pico-8 play session: hold ← + tap ❎, after a click and taps of 🅾, ❎, 🅾+❎, 🅾 in the second before t = 0

[t = 1 s] hold ← ~1s, tap ❎ ~2×
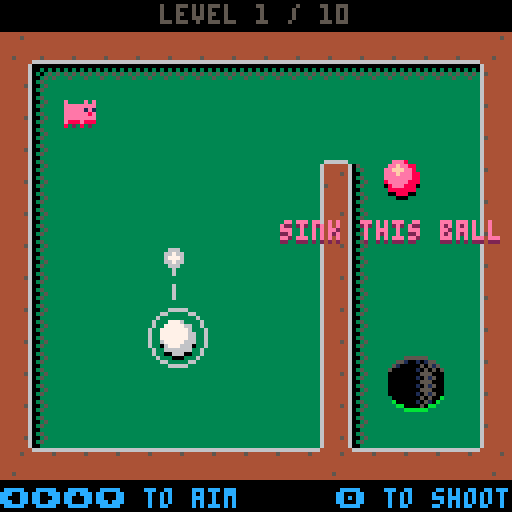
[t = 4 s] hold ← ~4s, tap ❎ ~7×
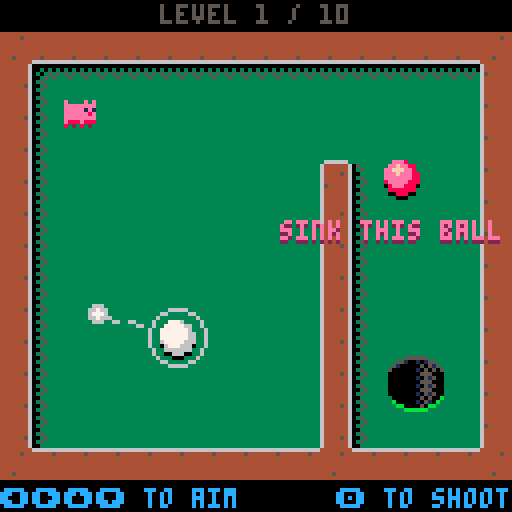
[t = 8 s] hold ← ~8s, tap ❎ ~14×
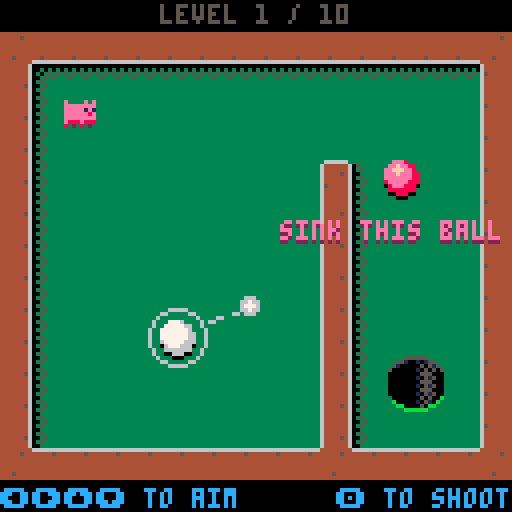

pico-8 cartridge
version 14
__lua__
-- general utilities

debug_text = ''
function debug_print( text )
    debug_text = text
end

function del_index( table, index )
    del( table, table[ index ])
end

function spritesheet_rectfill( left, top, right, bottom, color )
    for y = top,bottom do
        for x = left,right do
            sset( x, y, color )
        end
    end
end

function rel_color( base, change )
    local brighten_table = { 5, 13, 8, 11, 8, 6, 7, 7, 14, 10, 7, 7, 6, 12, 15, 7 }

    local darken_table = { 0, 0, 0, 0, 0, 0, 5, 6, 2, 4, 9, 3, 13, 1, 8, 14 }

    if change == 0 then 
        return base
    elseif change > 0 then
        return rel_color( brighten_table[base+1], change - 1 )
    else
        return rel_color(   darken_table[base+1], change + 1 )
    end
end

function draw_shadowed( x, y, offsetx, offsety, darkness, fn )
    for i = 0,15 do
        pal( i, rel_color( i, -darkness ))
    end

    fn( x + offsetx, y + offsety )

    pal()

    fn( x, y )
end

function print_centered_text( text, y, color )
    print( text, 64 - #text / 2 * 4, y, color )
end

local hiss_hosts = {}

function play_hiss( host )
    sfx( 9, 3 )
    add( hiss_hosts, host )    
end

function stop_hiss( host )
    del( hiss_hosts, host )

    if #hiss_hosts == 0 then
        sfx( -1, 3 )
    end
end

function stop_all_hiss()
    hiss_hosts = {}
    sfx( -1, 3 )
end

-- object oriented infrastructure. see http://lua-users.org/wiki/inheritancetutorial

function inheritsfrom( baseclass )

    local new_class = {}
    new_class.__index = new_class

    if nil ~= baseclass then
        setmetatable( new_class, { __index = baseclass } )
    end

    -- implementation of additional oo properties starts here --

    -- return the class object of the instance
    function new_class:class()
        return new_class
    end

    -- return the super class object of the instance
    function new_class:superclass()
        return baseclass
    end

    -- return true if the caller is an instance of theclass
    function new_class:isa( theclass )
        local b_isa = false

        local cur_class = new_class

        while nil ~= cur_class do
            if cur_class == theclass then
                b_isa = true
                break
            else
                cur_class = cur_class:superclass()
            end
        end

        return b_isa
    end

    return new_class
end

-- vector class

vector = inheritsfrom( nil )

function vector:new( x, y )
    local newobj = { x = x, y = y ~= nil and y or x }
    return setmetatable( newobj, self )
end

function vector:tostring()
    return self.x .. "," .. self.y
end

function vector:__unm()
    return vector:new( -self.x, -self.y )
end

function vector:__add( other )
    return vector:new( self.x + other.x, self.y + other.y )
end

function vector:__sub( other )
    return vector:new( self.x - other.x, self.y - other.y )
end

function vector:__mul( other )
    return vector:new( self.x * other.x, self.y * other.y )
end

function vector:__div( other )
    return vector:new( self.x / other.x, self.y / other.y )
end

function vector:__eq( other )
    return self.x == other.x and self.y == other.y
end

function vector:dot( other )
    -- todo abort on overflow
    return self.x * other.x + self.y * other.y
end

function vector:lengthsquared()
    return self:dot( self )
end

function vector:length()
    return sqrt( self:lengthsquared() )
end

function vector:manhattanlength()
    return abs( self.x ) + abs( self.y )
end

function vector:normal()
    local len = self:length()
    if len > 0 then
        return vector:new( self.x / len, self.y / len )
    end

    return vector:new( 0, 0 )
end

function vector:perpendicular()
    return vector:new( -self.y, self.x )
end

function vector:component( index )
    return index ~= 0 and self.y or self.x
end

function vector:set_component( index, value )
    if index ~= 0 then
        self.y = value
    else
        self.x = value
    end
end

function vector:lerp( to, alpha )
    return vector:new( lerp( self.x, to.x, alpha ), lerp( self.y, to.y, alpha ))
end

-- math

function randinrange( min, max )
    assert( max >= min )
    return min + rnd( max - min )
end

function wrap( x, min, maxexclusive )
    assert( maxexclusive > min )
    return min + ( x - min ) % ( maxexclusive - min )
end

function clamp( x, least, greatest )
    assert( greatest >= least )
    return min( greatest, max( least, x ))
end

function lerp( a, b, alpha )
    return a + (( b - a ) * alpha )
end

function sign( x )
    return x > 0 and 1 or ( x < 0 and -1 or 0 )
end

function sign_no_zero( x )
    return x >= 0 and 1 or -1
end

function is_close( a, b, maxdist )
    local delta = b - a

    local manhattanlength = delta:manhattanlength()
    if manhattanlength > maxdist * 1.8 then     -- adding a fudge factor to account for diagonals.
        return false
    end

    if manhattanlength > 180 then
        printh( "objects may be close but we don't have the numeric precision to decide. ignoring." )
        return false
    end

    local distsquared = delta:lengthsquared()

    return distsquared <= maxdist * maxdist
end

function maptoworld( mappos )
    return mappos * vector:new( 8 )
end

function worldtomap( pos )
    return vector:new( flr( pos.x / 8 ), flr( pos.y / 8 ))
end

-- physics

local body = inheritsfrom( nil )
local max_body_speed = 3
local max_body_speed_squared = max_body_speed * max_body_speed

function body:new( level, x, y, radius )
    assert( radius >= 0 )

    local newobj = { 
        level = level,
        alive = true,
        pos = vector:new( x, y ),
        vel = vector:new( 0, 0 ),
        acc = vector:new( 0, 0 ),
        mass = 1.0,
        radius = radius,
        drag = 0.015,
        does_collide_bodies = true,
        does_collide_map = true,
        restitution = 0.95,
        explosion_power = 200,
        min_explosion_particles = 20,
        max_explosion_particles = 20,
        explosion_particle_class = nil,
        explosion_particle_vis_class = nil,
        is_target = false,
        want_dynamics = true,
        lerp_to_location = nil,
        shadowed_amount = 0,
        lerp_to_shadowed_amount = nil,
        explosion_sfx = 3,
        make_collision_sounds = true,

        min_impulse_for_trigger = nil,
        trigger_time = nil,
        trigger_explosion_delay = 2,
    }

    add( level.bodies, newobj )

    return setmetatable( newobj, self )
end

function body:currentdrag()
    -- local grounddrag = is_water( worldtomap( self.pos )) and 0.25 or 0
    -- return clamp( self.drag + grounddrag, 0, 1 )
    return self.drag        -- todo
end

function body:local_map_pos()
    return worldtomap( self.pos )
end

function body:trigger()
    if not self.alive then return end
    if self.trigger_time ~= nil then return end
    self.trigger_time = self.level:time()

    if self.trigger_explosion_delay > 0.1 then
        play_hiss( self )
    end
end

function body:be_swallowed_by_hole( local_map_location, mapsprite )
    local hole_center_per_sprite_index = {}
    hole_center_per_sprite_index[ 110 ] = vector:new( 1, 1 )
    hole_center_per_sprite_index[ 111 ] = vector:new( 0, 1 )
    hole_center_per_sprite_index[ 126 ] = vector:new( 1, 0 )
    hole_center_per_sprite_index[ 127 ] = vector:new( 0, 0 )

    local hole_center_offset = hole_center_per_sprite_index[ mapsprite ]
    local hole_center = local_map_location + hole_center_offset

    self.want_dynamics = false
    self.does_collide_map = false
    self.does_collide_bodies = false
    self.lerp_to_location = maptoworld( hole_center ) + vector:new( 0, 0.8 )
    self.lerp_to_shadowed_amount = -3

    self.level:after_delay( 0.15, function() 
        sfx( 0 )
    end )

    self.level:on_hole_scored()
end

function body:active()
    return self.alive and ( self.vel:length() > 0.02 or self.acc:length() > 0 or self.trigger_time ~= nil )
end

function body:detect_hole_collision()
    if not self.is_target then return end

    local local_map_location = self:local_map_pos()
    local global_map_location = self.level:maplocaltoglobal( local_map_location )
    local mapsprite = mget( global_map_location.x, global_map_location.y )

    if fget( mapsprite, 6 ) then
        -- todo
        self:be_swallowed_by_hole( local_map_location, mapsprite )
    end
end

function body:update()

    if not self.alive then return end

    if self.lerp_to_shadowed_amount then
        self.shadowed_amount = lerp( self.shadowed_amount, self.lerp_to_shadowed_amount, 0.01 )
    end

    if self.want_dynamics then
        local drag = self:currentdrag()

        self.acc = self.acc - self.vel * vector:new( drag, drag )
        self.vel = self.vel + self.acc

        -- clamp velocity to a maximum
        if self.vel:lengthsquared() > max_body_speed_squared then
            self.vel = self.vel:normal() * vector:new( max_body_speed, max_body_speed )
        end

        -- cut off minimal velocity
        local min_velocity = 0.01
        if self.vel:manhattanlength() < min_velocity then
            self.vel = vector:new( 0, 0 )
        end

        self.pos = self.pos + self.vel

        self.acc.x = 0
        self.acc.y = 0

        self:detect_hole_collision()

        -- update trigger
        if self.trigger_time ~= nil and 
            ( self.level:time() - self.trigger_time > self.trigger_explosion_delay ) then
            self:explode()
        end

    else
        if self.lerp_to_location then
            self.pos = self.pos:lerp( self.lerp_to_location, 0.1 )
        end
    end
end

function body:shouldcollidewithmapsprite( mapsprite )
    return fget( mapsprite, 7 )
end

function collision_normal_simple( delta, overlaps )
    local normal_axis = abs( delta.x ) > abs( delta.y ) and 0 or 1
    local axial_dist = delta:component( normal_axis )
    local normal_sign = sign( axial_dist )
    local normal = vector:new( 0, 0 )
    normal:set_component( normal_axis, normal_sign )

    return normal, normal_axis
end

function body:find_collision_normal( rectcenter, rectsize )

    local delta = self.pos - rectcenter

    if delta:manhattanlength() == 0 then 
        return delta, 0, 0
    end

    local axial_distances = vector:new( abs( delta.x ), abs( delta.y ))

    local overlaps = rectsize * vector:new( 0.5 ) + vector:new( self.radius ) - axial_distances

    local normal, normal_axis = collision_normal_simple( delta, overlaps )

    return normal, normal_axis, overlaps:component( normal_axis ) + 0.1
end


function body:resolve_rect_collision( rectul, rectbr )
    -- find the collision normal

    local rectcenter = (rectul + rectbr) * vector:new( 0.5 )
    local rectsize = rectbr - rectul 

    local normal, normal_axis, adjustmentdist = self:find_collision_normal( rectcenter, rectsize )

    -- don't act if we're already going this way
    if normal:dot( self.vel ) > 0 then return end

    local force = self.vel:length()

    -- move the body back out
    self.pos += normal * vector:new( adjustmentdist )
    self.vel:set_component( normal_axis, self.vel:component( normal_axis ) * -self.restitution )

    if self.make_collision_sounds then
        local sound = force >= 1 and 7 or 8
        sfx( sound )
    end
end

function body:resolve_map_collision( levelmapx, levelmapy )
    self:resolve_rect_collision( 
        vector:new( ( levelmapx + 0 ) * 8, ( levelmapy + 0 ) * 8 ), 
        vector:new( ( levelmapx + 1 ) * 8, ( levelmapy + 1 ) * 8 ))
end

function body:explode()
    if not self.alive then return end

    things_exploded += 1

    -- apply a force to all other bodies
    self.level:apply_explosion_force( self.pos, self.explosion_power )

    self.alive = false
    stop_hiss( self )

    -- create chunks

    -- create particles
    if self.explosion_particle_class and self.explosion_particle_vis_class then
        self.level:create_bodies( 
            randinrange( self.min_explosion_particles, self.max_explosion_particles ), 
            self.pos, 
            self.explosion_particle_class, 
            self.explosion_particle_vis_class, 
            0, 5 )
    end

    -- create scorch marks

    -- sfx
    sfx( self.explosion_sfx )
end

function axial_step( left, right, top, bot, vel, fn )
    local stepx = sign_no_zero( vel.x )
    local stepy = sign_no_zero( vel.y )

    local startx = stepx > 0 and left or right
    local endx = stepx > 0 and right or left
    local starty = stepy > 0 and top or bot
    local endy = stepy > 0 and bot or top

    if abs( vel.x ) > abs( vel.y ) then
        for y = starty, endy, stepy do
            for x = startx, endx, stepx do
                fn( x, y )
            end
        end
    else
        for x = startx, endx, stepx do
            for y = starty, endy, stepy do
                fn( x, y )
            end
        end
    end
end

function body:updateworldcollision( level )

    if not self.does_collide_map then return end

    local center = self.pos
    local offset = vector:new( self.radius, 0 )

    -- find the four corners in map space.
    local left = flr(( center.x - self.radius ) / 8 )
    local top  = flr(( center.y - self.radius ) / 8 )
    local right= flr(( center.x + self.radius ) / 8 )
    local bot  = flr(( center.y + self.radius ) / 8 )

    axial_step( left, right, top, bot, self.vel, function( x, y )
        local global_map_location = level:maplocaltoglobal( vector:new( x, y ))

        local mapsprite = mget( global_map_location.x, global_map_location.y )
        if self:shouldcollidewithmapsprite( mapsprite ) then
            self:resolve_map_collision( x, y )
        end
    end)

end

function body:addimpulse( impulse )
    if self.mass > 0 then
        self.acc = self.acc + impulse / vector:new( self.mass, self.mass )

        if self.min_impulse_for_trigger ~= nil and impulse:length() > self.min_impulse_for_trigger then
            self:trigger()
        end
    end
end

-- rendering

local vis = inheritsfrom( nil )

function vis:new( level, body, offset )
    local newobj = { 
        body = body,
        offset = offset
    }

    add( level.visualizations, newobj )

    return setmetatable( newobj, self )
end

function vis:alive()
    return self.body and self.body.alive
end

function vis:draw()
    if not self:alive() then return end
end

local ballvis = inheritsfrom( vis )

function ballvis:new( level, body, basecolor )
    local newobj = vis:new( level, body )
    newobj.basecolor = basecolor
    return setmetatable( newobj, self )
end

function ballvis:draw()
    if not self:alive() then return end

    local base_color_offset = flr( self.body.shadowed_amount )

    local p = self.body.pos + ( self.offset or vector:new( 0 ))
    local r = self.body.radius

    draw_shadowed( p.x, p.y, r/4*0.8, r/4, 2, function( x, y)
        circfill( x, y, r, rel_color( self.basecolor, base_color_offset ))
    end )

    circfill( p.x - 0.1*r, p.y - 0.15*r, r * 0.75, rel_color( self.basecolor, base_color_offset + 1 ))
    circfill( p.x - 0.2*r, p.y - 0.4*r, r * 0.25, rel_color( self.basecolor, base_color_offset + 2 ))
end


-- level
local level = inheritsfrom( nil )
function level:new( mapul )
    local newobj = { 
        bodies = {},
        visualizations = {},
        mapul = mapul,
        mapbr = mapul + vector:new( 16, 14 ),
        paused = false,
        pending_calls = {},
        tick_count = 0,
        cell_heights = {},
        cell_normals = {},
        started = false,
        dead_piggy_count = 0,
    }
    return setmetatable( newobj, self )
end

function level:time()
    return self.tick_count / 60.0
end

function level:after_delay( delay, fn )
    add( self.pending_calls, { deadline = self:time() + delay, fn = fn } )
end

function level:update_pending_calls()
    local now = self:time()

    for call in all( self.pending_calls ) do
        if now >= call.deadline then
            call.fn()
            del( self.pending_calls, call )
        end
    end
end

function level:size()
    return self.mapbr - self.mapul
end

function level:relative_cell_sprite( localcellpos, neighbordir )
    local levelsize = self:size()

    local cellpos = localcellpos + neighbordir
    if cellpos.x < 0 or cellpos.y < 0 or cellpos.x >= levelsize.x or cellpos.y >= levelsize.y then
        return 84 -- out of bounds is all ordinary barrier sprite
    end

    local global_map_location = self:maplocaltoglobal( cellpos )

    return mget( global_map_location.x, global_map_location.y )
end

function level:tidy_barrier_cell( localcellpos )
    local bitfield_to_sprite = {}

    -- bitfield is 1 for full and 0 for empty for n, e, s, w neighbors
    bitfield_to_sprite[ 0b0000 ] = 81
    bitfield_to_sprite[ 0b0001 ] = 82
    bitfield_to_sprite[ 0b0010 ] = 65
    bitfield_to_sprite[ 0b0011 ] = 66
    bitfield_to_sprite[ 0b0100 ] = 80
    bitfield_to_sprite[ 0b0101 ] = 112
    bitfield_to_sprite[ 0b0110 ] = 64
    bitfield_to_sprite[ 0b0111 ] = 68
    bitfield_to_sprite[ 0b1000 ] = 97
    bitfield_to_sprite[ 0b1001 ] = 98
    bitfield_to_sprite[ 0b1010 ] = 113
    bitfield_to_sprite[ 0b1011 ] = 85
    bitfield_to_sprite[ 0b1100 ] = 96
    bitfield_to_sprite[ 0b1101 ] = 100
    bitfield_to_sprite[ 0b1110 ] = 83
    bitfield_to_sprite[ 0b1111 ] = 84

    local nsolid = fget( self:relative_cell_sprite( localcellpos, vector:new( 0, -1 )), 7 ) and 1 or 0
    local esolid = fget( self:relative_cell_sprite( localcellpos, vector:new( 1,  0 )), 7 ) and 1 or 0
    local ssolid = fget( self:relative_cell_sprite( localcellpos, vector:new( 0,  1 )), 7 ) and 1 or 0
    local wsolid = fget( self:relative_cell_sprite( localcellpos, vector:new(-1,  0 )), 7 ) and 1 or 0

    local bits = 
        bor( shl( nsolid, 3 ),
            bor( shl( esolid, 2 ),
                bor( shl( ssolid, 1 ),
                    bor( shl( wsolid, 0 )))))

    local desiredsprite = bitfield_to_sprite[ bits ]

    local global_map_location = self:maplocaltoglobal( localcellpos )

    mset( global_map_location.x, global_map_location.y, desiredsprite )
end

function level:tidy_cell( localcellpos )    
    local mysprite = self:relative_cell_sprite( localcellpos, vector:new( 0 ))

    -- show proper form of barrier cells
    if fget( mysprite, 7 ) then
        self:tidy_barrier_cell( localcellpos )
    end
    if  fget( mysprite, 5 ) then
        self:tidy_grass_cell( localcellpos )
    end
end

function level:tidy()
    local levelsize = self:size()

    -- tidy cells
    for y = 0,levelsize.y do
        for x = 0, levelsize.x do
            self:tidy_cell( vector:new( x, y ))
        end
    end
end

function collidebodies( a, b )
    -- should collide?

    if not a.does_collide_bodies or not b.does_collide_bodies then return end

    -- overlapping?

    local minoverlapdistance = a.radius + b.radius

    if is_close( b.pos, a.pos, minoverlapdistance ) == false then
        return
    end

    -- overlapping. resolve collision.

    local totalmass = a.mass + b.mass

    if totalmass <= 0 then
        -- both immoveable. nothing to do.
        return
    end

    local massproportiona = a.mass / totalmass
    local massproportionb = 1.0 - massproportiona

    if a.mass <= 0 then
        massproportiona = 1
        massproportionb = 0
    elseif b.mass <= 0 then
        massproportiona = 0
        massproportionb = 1
    end

    local delta = b.pos - a.pos
    local dist = delta:length()

    -- degenerate?
    if dist <= 0 then
        return true
    end

    local overlapdistance = minoverlapdistance - dist

    local normal = delta:normal()

    -- already moving apart?

    -- if a.vel:dot( b.vel ) > 0 then
    --  return
    -- end

    -- reposition to not overlap.

    local adjustmentdist = overlapdistance + 1

    a.pos = a.pos - normal * vector:new( adjustmentdist * massproportionb, adjustmentdist * massproportionb )
    b.pos = b.pos + normal * vector:new( adjustmentdist * massproportiona, adjustmentdist * massproportiona )

    -- impulse to bounce velocity.

    local force = a.vel:dot( normal ) * a.mass + b.vel:dot( -normal ) * b.mass

    a:addimpulse( normal * vector:new( -force, -force ))
    b:addimpulse( normal * vector:new(  force,  force ))

    if a.make_collision_sounds and b.make_collision_sounds then
        local sound = force >= 1 and 4 or force >= 0.3 and 5 or force >= 0.1 and 6
        sfx( sound )
    end
end

function level:eachbody( apply )
    for body in all( self.bodies ) do
        if body.alive then
            apply( body )
        end
    end
end

function level:maplocaltoglobal( pos )
    return pos + self.mapul
end

function level:apply_explosion_force( pos, power )
    self:eachbody( function( body ) 
        local delta = body.pos - pos
        local distsquared = delta:lengthsquared()
        if distsquared == 0 then return end

        local normal = delta:normal()

        local adjustedpower = power / distsquared

        body:addimpulse( normal * vector:new( adjustedpower, adjustedpower ) )
    end )
end

function level:create_bodies( count, pos, klass, visklass, minspeed, maxspeed )
    for i = 1,count do
        local body = klass:new( self, pos.x, pos.y )
        local vis = visklass:new( self, body )

        local velangle = rnd()
        local speed = randinrange( minspeed, maxspeed )
        local vel = vector:new(sin( velangle ), cos( velangle ))
        vel *= vector:new( speed )

        body.vel = vel
    end
end

function level:updatecollisions()

    -- body-to-world collision
    self:eachbody( function( body )
        body:updateworldcollision( self )
    end )

    -- body-to-body collision

    for i = 1, #self.bodies - 1 do
        for j = i + 1, #self.bodies do
            collidebodies( self.bodies[ i ], self.bodies[ j ] )
        end
    end
end

function level:update()
    if self.paused then return end

    self.tick_count += 1

    self:update_pending_calls()

    self:eachbody( function( body )
        body:update()
    end )

    for iteration = 1,1 do
        self:updatecollisions()
    end

    -- remove dead bodies
    for body in all( self.bodies ) do
        body:update()
        if not body.alive then
            del( self.bodies, body )
        end
    end    
end

function level:draw()
    -- draw the map
    map( self.mapul.x, self.mapul.y, 0, 0, self.mapbr.x - self.mapul.x, self.mapbr.y - self.mapul.y )

    -- draw visualizations
    for visualization in all( self.visualizations ) do
        if not visualization:alive() then
            del( self.visualizations, visualization )
        end
        visualization:draw()
    end

end

function level:on_hole_scored()
    self.is_hole_scored = true
    self:after_delay( 1.5, function()
        self.is_hole_score_settled = true
    end)
end

function level:settled_state()

    if self.dead_piggy_count > 0 then
        return "lost", "killed_innocents"
    end

    if self.is_hole_score_settled then
        return "won"
    end

    if self.is_hole_scored then return "undecided" end

    if self.paused then return "undecided" end

    if not self.started then return "undecided" end

    local found_active_body = false

    self:eachbody( function( body )
        found_active_body = found_active_body or body:active()
    end)

    if found_active_body then return "undecided" end

    return "lost", "dormant"
end

-- shooter

local default_rot_speed = 0.001

local shooter = {
    active = true,
    angle = 0,
    dist = 20,
    power = 0.05,
    rot_speed = default_rot_speed,
    rot_acc = 0.0004,
}
function shooter:attach( level, ball )
    self.active = true
    self.level = level
    self.ball = ball
    self.updates = 0
    -- level.paused = true
end

function shooter:update()
    if not self.active then return end

    self.updates += 1

    local length_speed = 1

    local angle_delta = 0

    if btn(0) then
        angle_delta = self.rot_speed
    end
    if btn(1) then
        angle_delta = -self.rot_speed
    end
    if btn(2) then
        self.dist -= length_speed
    end
    if btn(3) then
        self.dist += length_speed
    end

    if angle_delta == 0 then
        self.rot_speed = default_rot_speed
    else
        self.angle += angle_delta
        self.rot_speed += self.rot_acc
        self.rot_speed = clamp( self.rot_speed, 0, 0.01 )
    end

    self.dist = clamp( self.dist, self.ball.radius + 6, 40 )

    if btnp( 4 ) then
        self:shoot()
    end
end

function shooter:delta()
    return vector:new( sin( self.angle ) * self.dist, cos( self.angle ) * self.dist )
end

function shooter:impulse()
    return self:delta() * -vector:new( self.power, self.power )
end

function shooter:position()
    return self.ball.pos + self:delta()
end

function shooter:shoot()
    sfx( 11 )

    self.level.started = true
    self.active = false

    self.ball:addimpulse( self:impulse() )

    shots_taken += 1

end

function shooter:draw()
    if not self.active then return end

    local ballpos = self.ball.pos
    local pos = self:position()
    local delt = self:delta()
    local normal = delt:normal()

    local circle_size = self.ball.radius + 3
    circ( ballpos.x, ballpos.y, circle_size, 6 )

    local dest = ballpos + normal * vector:new( circle_size + 1 )
    local dist = (dest - pos):length()

    -- draw dashed line
    local step = 3
    local step2 = step*2
    for i = wrap( self.updates * 0.2, 0, step2 ),dist,step2 do

        local p = pos - normal * vector:new( i, i )

        local adjustedstep = min( i + step, dist )

        local j = adjustedstep

        local q = pos - normal * vector:new( j, j )

        line( p.x, p.y, q.x, q.y, 6 )
    end

    circfill( pos.x, pos.y, 2, 6 )
    circfill( pos.x, pos.y, 1, 7 )

end

-- spritevis
local spritevis = inheritsfrom( vis )
function spritevis:new( level, body, sprite_frames, size )
    local newobj = vis:new( level, body )
    newobj.sprite_size = size or 1
    newobj.sprite_frames = sprite_frames
    newobj.flipx = false
    newobj.frame = 1
    newobj.frame_rate_hz = 8
    newobj.last_frame_change_time = nil
    return setmetatable( newobj, self )
end

function spritevis:current_frame()
    return self.sprite_frames[ self.frame ]
end

function spritevis:draw()
    if not self:alive() then return end

    -- time to change frames?
    local now = self.body.level:time()

    if self.last_frame_change_time == nil then
        self.last_frame_change_time = now
    end        

    if now >= self.last_frame_change_time + ( 1.0 / self.frame_rate_hz ) then
        self.frame += 1
        self.frame = wrap( self.frame, 1, #self.sprite_frames + 1 )
        self.last_frame_change_time = now
    end

    local sprite = self:current_frame()

    if not sprite then return end

    local p = self.body.pos + ( self.offset or vector:new( 0 ))
    local ul = p - vector:new( self.sprite_size * 8 * 0.5 )

    draw_shadowed( ul.x, ul.y, 0, 1, 1, function( x, y )
        spr( sprite, x, y, self.sprite_size, self.sprite_size, self.flipx )
    end )
end

-- particle

local particle = inheritsfrom( body )
function particle:new( level, x, y )
    local newobj = body:new( level, x, y, 0 )
    newobj.drag = 0.05
    newobj.min_impulse_for_trigger = nil
    newobj.does_collide_bodies = false
    newobj.does_collide_map = true
    newobj.make_collision_sounds = false
    return setmetatable( newobj, self )
end

local particle_vis = inheritsfrom( vis )
function particle_vis:new( level, body, color )
    local newobj = vis:new( level, body )
    newobj.color = color
    return setmetatable( newobj, self )
end

function particle_vis:draw()
    if not self:alive() then return end
    pset( self.body.pos.x, self.body.pos.y, self.color )
    -- circfill( self.body.pos.x, self.body.pos.y, 0.5, self.color )
    -- local x = flr( self.body.pos.x )
    -- local y = flr( self.body.pos.y )
    -- rectfill( x, y, x+0.5, y+0.5, self.color )
end

local explosion_particle_vis = inheritsfrom( particle_vis )
function explosion_particle_vis:new( level, body )
    local newobj = particle_vis:new( level, body, 5 )
    return setmetatable( newobj, self )
end

-- flamevis
local flamevis = inheritsfrom( spritevis )
function flamevis:new( level, body )
    local newobj = spritevis:new( level, body, { 6, 8 }, 2 )
    newobj.offset = vector:new( 0, -8 )
    return setmetatable( newobj, self )
end

function flamevis:draw()
    if not self:alive() then return end
    if self.body.trigger_time == nil then return end

    self:superclass().draw(self)
end

-- barrelvis
local barrelvis = inheritsfrom( spritevis )
function barrelvis:new( level, body )
    local newobj = spritevis:new( level, body, { 4 }, 2 )
    newobj.flame = flamevis:new( level, body )
    return setmetatable( newobj, self )
end

-- barrel
local barrel = inheritsfrom( body )
function barrel:new( level, x, y )
    local newobj = body:new( level, x, y, 8 )
    newobj.drag = 0.05
    newobj.min_impulse_for_trigger = 0.25
    newobj.explosion_power = 800
    newobj.explosion_sfx = 1
    newobj.explosion_particle_class = particle
    newobj.explosion_particle_vis_class = explosion_particle_vis
    newobj.mass = 1.5

    barrelvis:new( level, newobj )

    return setmetatable( newobj, self )
end    

-- cueball
local cueball = inheritsfrom( body )
function cueball:new( level, x, y )
    local newobj = body:new( level, x, y, 4 )
    ballvis:new( level, newobj, 6 )

    newobj.min_impulse_for_trigger = nil
    newobj.explosion_particle_class = particle
    newobj.explosion_particle_vis_class = explosion_particle_vis
    newobj.explosion_sfx = 2

    shooter:attach( level, newobj )

    return setmetatable( newobj, self )
end

-- targetball
local targetball = inheritsfrom( body )
function targetball:new( level, x, y )
    local newobj = body:new( level, x, y, 4 )
    ballvis:new( level, newobj, 8 )

    newobj.min_impulse_for_trigger = nil
    newobj.is_target = true
    newobj.mass = 0.75
    return setmetatable( newobj, self )
end

-- heavyball
local heavyball = inheritsfrom( body )
function heavyball:new( level, x, y )
    local newobj = body:new( level, x, y, 6 )
    ballvis:new( level, newobj, 1 )
    newobj.min_impulse_for_trigger = nil
    newobj.mass = 2
    return setmetatable( newobj, self )
end

-- firecracker
local firecracker = inheritsfrom( body )
function firecracker:new( level, x, y )
    local newobj = body:new( level, x, y, 2 )
    ballvis:new( level, newobj, 9 )
    newobj.min_impulse_for_trigger = 0.15
    newobj.trigger_explosion_delay = randinrange( 0.5, 1.0 )
    newobj.mass = 0.5
    newobj.explosion_power = 250
    newobj.explosion_sfx = 3
    newobj.explosion_particle_class = particle
    newobj.explosion_particle_vis_class = explosion_particle_vis
    newobj.min_explosion_particles = 3
    newobj.max_explosion_particles = 3
    return setmetatable( newobj, self )
end

-- steelball
local steelball = inheritsfrom( body )
function steelball:new( level, x, y )
    local newobj = body:new( level, x, y, 3 )
    ballvis:new( level, newobj, 5 )
    newobj.min_impulse_for_trigger = nil
    return setmetatable( newobj, self )
end

-- piggyparticle
local piggyparticlevis = inheritsfrom( particle_vis )
function piggyparticlevis:new( level, body )
    local newobj = particle_vis:new( level, body, rnd() > 0.5 and 8 or 14 )
    return setmetatable( newobj, self )
end

-- cutelilpiggy
local cutelilpiggy = inheritsfrom( body )
function cutelilpiggy:new( level, x, y )
    local newobj = body:new( level, x, y, 3.5 )
    local vis = spritevis:new( level, newobj, { 10, 10, 10, 10, 10, 10, 10, 10, 10, 10, 10, 10, 10, 10, 11, 10, 11 }, 1 )
    newobj.vis = vis
    vis.frame = flr( randinrange( 1, #vis.sprite_frames + 1 ))
    vis.flipx = rnd() > 0.75
    newobj.min_impulse_for_trigger = 0.5
    newobj.trigger_explosion_delay = 0
    newobj.explosion_power = 0
    newobj.popped = false
    return setmetatable( newobj, self )
end

function cutelilpiggy:explode()
    if not self.alive or self.popped then return end

    self.popped = true

    sfx( 10 )

    self.level:create_bodies( 
        8, 
        self.pos, 
        particle, 
        piggyparticlevis, 
    0, 5 )

    self.level.dead_piggy_count += 1

    self.vis.sprite_frames = {12}
    self.vis.frame = 1
    self.want_dynamics = false
    self.does_collide_bodies = false

    things_exploded += 1

    piggies_killed += 1
end

function level:tidy_grass_cell( localcellpos )

    local mysprite = self:relative_cell_sprite( localcellpos, vector:new( 0 ))

    local global_map_location = self:maplocaltoglobal( localcellpos )
    local cell_worldspace = maptoworld( localcellpos ) + vector:new( 4 )

    if mysprite == 1 then
        self.cue_ball = cueball:new( self, cell_worldspace.x, cell_worldspace.y )
    elseif mysprite == 2 then
        targetball:new( self, cell_worldspace.x, cell_worldspace.y )
    elseif mysprite == 3 then
        barrel:new( self, cell_worldspace.x, cell_worldspace.y )
    elseif mysprite == 18 then
        heavyball:new( self, cell_worldspace.x, cell_worldspace.y )
    elseif mysprite == 19 then
        firecracker:new( self, cell_worldspace.x, cell_worldspace.y )
    elseif mysprite == 34 then
        steelball:new( self, cell_worldspace.x, cell_worldspace.y )
    elseif mysprite == 35 then
        cutelilpiggy:new( self, cell_worldspace.x, cell_worldspace.y )
    end

    local bitfield_to_sprite = {}
   -- bitfield is 1 for full and 0 for empty for nw, n, w neighbors
    bitfield_to_sprite[ 0b000 ] = nil
    bitfield_to_sprite[ 0b001 ] = 102
    bitfield_to_sprite[ 0b010 ] = 72
    bitfield_to_sprite[ 0b011 ] = 70
    bitfield_to_sprite[ 0b100 ] = 87
    bitfield_to_sprite[ 0b101 ] = 86
    bitfield_to_sprite[ 0b110 ] = 71
    bitfield_to_sprite[ 0b111 ] = 70

    local nwsolid = fget( self:relative_cell_sprite( localcellpos, vector:new( -1, -1 )), 7 ) and 1 or 0
    local nsolid = fget( self:relative_cell_sprite( localcellpos, vector:new( 0, -1 )), 7 ) and 1 or 0
    local wsolid = fget( self:relative_cell_sprite( localcellpos, vector:new(-1,  0 )), 7 ) and 1 or 0

    local bits = 
        bor( shl( nwsolid, 2 ),
            bor( shl( nsolid, 1 ),
                bor( shl( wsolid, 0 ))))

    local desiredsprite = bitfield_to_sprite[ bits ]

    if desiredsprite then
        mset( global_map_location.x, global_map_location.y, desiredsprite )
    end
end

-- levels
local current_level = nil
local current_level_number = 1
local max_level = 10

local pig_death_messages = {
    "don't you kill those piggies",
    "mustn't kill pigs",
    "pigs are people too",
    "the pigganity!",
    "all right bacon! wait...? no!",
    "no killing the pigs",
    "do not feed the animals...bombs",
    "take it easy on the piggies",
    "you meant to do that",
    "piggicide!",
    "piggies don't deserve it!",
    "ah but they're so sweet",
    "oh but they're so innocent",
    "that was my favorite one!",
    "you're the monster",
    "it just gets worse and worse",
    "the more there are...",
    "...the worse it gets",
    "pigs! pigs!!",
    "how could you?",
    "how dare you?",
    "sweet, sweet piggies",
    "you sick, sick person",
    "so adorable!",
}

local current_pig_death_message_num = 1


function goto_level( num )
    stop_all_hiss()

    -- debug_print( "playing level " .. num)

    if num <= max_level then
        current_level_number = num
        local zeroindexed = current_level_number - 1
        local offset = vector:new( zeroindexed % 8, flr( zeroindexed / 8 ))
        current_level = level:new( offset * vector:new( 16, 14 ))
        current_level:tidy()
    else
        -- end of game
        game_state = "end"
        current_level = nil
    end
end


-- init
function tidy_sprites()
    function tidy_creationgrass( sprite )
        local left = ( sprite % 16 ) * 8
        local top  = ( sprite / 16 ) * 8
        spritesheet_rectfill( left, top, left + 7, top + 7, 3 )
    end

    tidy_creationgrass( 1 )
    tidy_creationgrass( 2 )
    tidy_creationgrass( 3 )
    tidy_creationgrass( 18 )
    tidy_creationgrass( 19 )
    tidy_creationgrass( 34 )
    tidy_creationgrass( 35 )
end

tidy_sprites()

local title_level = nil
function start_title()
    music( 0 )
    game_state = "title"
    title_level = level:new( vector:new( 32, 14 ))
    title_level:tidy()
end

start_title()

function start_game()
    shots_taken = 0
    piggies_killed = 0
    things_exploded = 0
    game_state = "playing"
    goto_level( 1 )
end

function draw_game_logo()
    draw_shadowed( 0, 0, 0, 1, 1, function(x,y)
        print_centered_text( "exploding golf", 26 + y, 10 )
    end)
    draw_shadowed( 0, 0, 0, 1, 1, function(x,y)
        print_centered_text( "with lovable piggies", 36 + y, 15 )
    end)
end

function draw_title()

    camera( 0, -8 )
    title_level:draw()
    camera()

    draw_game_logo()

    draw_shadowed( 0, 0, 0, 1, 2, function(x,y)
        print_centered_text( "\x8e/\x97 play", 94 + y, 12 )
    end)
end

function update_title()

    title_level:update()

    if btnp( 4 ) or btnp( 5 ) then
        title_level = nil
        start_game()
    end
end

function draw_end_of_game()
    draw_game_logo()
    draw_shadowed( 0, 10, 0, 1, 2, function(x,y)
        print_centered_text( "you did it!", 40 + y, 8 )
        print_centered_text( "levels solved: " .. max_level, 54 + y, 13 )
        print_centered_text( "shots taken: " .. shots_taken, 61 + y, 13 )
        print_centered_text( "piggies accidentally murdered: " .. piggies_killed, 68 + y, 13 )
        print_centered_text( "things exploded: " .. things_exploded, 75 + y, 13 )
        print_centered_text( "thanks for playing!", 89 + y, 8 )
        print_centered_text( "\x8e/\x97 play again", 120, 1 )
    end)
end

function update_end_of_game()

    if btnp( 4 ) or btnp( 5 ) then
        start_game()
    end
end

function confirm_winloss_state( old_level_state, old_loss_reason )
    
    local level_state, loss_reason = current_level:settled_state()

    if old_level_state == level_state or ( old_loss_reason == "killed_innocents" ) then
        local next_level_number = current_level_number + ( level_state == "won" and 1 or 0 )

        if old_loss_reason == "killed_innocents" then
            -- change the pig death message
            current_pig_death_message_num = flr( randinrange( 1, #pig_death_messages + 1 ))
        end
        
        goto_level( next_level_number )

    else
        -- state changed. reconfirm.
        if level_state == 'undecided' then
            -- something has awakened the level again. go back to playing.
            current_level.is_ending = false
        else
            current_level:after_delay( 0.75, function() 
                confirm_winloss_state( level_state )
            end)
        end
    end
end

-- update 
function _update60()

    if game_state == "title" then
        update_title()
        return
    elseif game_state == "end" then
        update_end_of_game()
        return
    end

    local level_state, loss_reason = current_level:settled_state()
    -- debug_print( level_state .. ':' .. ( loss_reason or "" ) )


    if shooter.active == false and ( level_state ~= "won" and btnp(4) ) then
        -- reset
        goto_level( current_level_number )
        return
    end    

    if not shooter.active and current_level.cue_ball ~= nil and btnp(5) then
        current_level.cue_ball:explode()
    end

    if not current_level.is_ending and ( level_state ~= "undecided" ) then
        current_level.is_ending = true
        current_level:after_delay( 0.75, function() 
            confirm_winloss_state( level_state, loss_reason )
        end)
    end

    shooter:update()
    current_level:update()    
end

-- draw
function _draw()
    cls()

    if game_state == "title" then
        draw_title()
        return
    elseif game_state == "end" then
        draw_end_of_game()
        return
    end


    local heading = "level " .. current_level_number .. " / " .. max_level
    print_centered_text( heading, 1, 5 )

    local level_state, loss_reason = current_level:settled_state()

    if level_state ~= "won" then
        if shooter.active then
            print( '\x8b\x91\x94\x83 to aim      \x8e to shoot', 0, 128 - 6, 12 )
        else
            print( '\x8e to reset        \x97 to explode', 0, 128 - 6, 12 )
        end
    end

    camera( 0, -8 )

    current_level:draw()
    shooter:draw()

    camera()

    if loss_reason == "killed_innocents" then

        local message = pig_death_messages[ current_pig_death_message_num ]
        draw_shadowed( 0, 63, 0, 1, 2, function(x,y)
            print_centered_text( message, y, 14 )
        end )
    end

    if current_level_number == 1 and shooter.active then
        draw_shadowed( 70, 55, 0, 1, 2, function(x,y)
            print( "sink this ball", x, y, 14 )
        end )
    end


    -- debug text
    print( debug_text, 8, 8, 8 )
end
__gfx__
00000000333333333333333333333333000009994540000000000000000000000000000000000000000000000000000000000000000000000000000000000000
00000000333333333333333333333333000991222424900000000000000000000000000090000000e0000e0ee000e00e00000000000000000000000000000000
00700700333333333333333333333333005121224244490000000009000000000000000000000000eeeeeeeeeeeeeeee00000000000000000000000000000000
00077000333773333338833333399333091212242424245000000000000000000000000000000000eeeee1e1eeeee1e10000e000000000000000000000000000
00077000333773333338833333399333511121224244444400000000000000000000000000000000eeeeee8eeeeeee8e800e6100000000000000000000000000
00700700333333333333333333333333411212242442424900000000900000000000000900000000eeeeeeeeeeeeeeee08688e8e000000000000000000000000
00000000333333333333333333333333291121224244444100000000000000000000000000000000e080e080e080e080eee688e8000000000000000000000000
00000000333333333333333333333333229112122424492100000009000000000000000000000000000000000000000000000000000000000000000000000000
33333333333333333333333333333333242941212229422100000000900000000000000900000000000000000000000000000000000000000000000000000000
33666666666666333333333333333333124429999992242100000009900000000000500990000000000000000000000000000000000000000000000000000000
36d6dddddddd6d633311113333333333142442222222422100005098890000000000009889000000000000000000000000000000000000000000000000000000
36ddddddddddddd1331c113333398333024224444242242100000989899500000000099898950500000000000000000000000000000000000000000000000000
36ddddddddddddd13311113333333333012442222222221100004998a89050000000498a89900000000000000000000000000000000000000000000000000000
3dddddddddddddd1331111333333333300124444242421100005498a8894000000054988a8940000000000000000000000000000000000000000000000000000
36ddddddddddddd1333333333333333300011242424111000000544aa44500000000544aa4450000000000000000000000000000000000000000000000000000
3dddddddddddddd13333333333333333000001111111000000000155551000000000015555100000000000000000000000000000000000000000000000000000
36dd5ddd5ddd5dd1333333333333333300000000000000000000000000000000000000000000000000000000cccccccccccccccccccccccccccccccccccccccc
3ddd6ddd6ddd6dd1333333333333333300000000000000000000000000000000000000000000000000000000cbcccccccbcbcccccbcbcbcccbcbcbcccbcbcbcc
36ddddddddddddd1333333333333333300000000000000000000000000000000000000000000000000000000cccccccccccccccccccccccccccccccccccccccc
3dddddddddddddd13337533333eeeee300000000000000000000000000000000000000000000000000000000cccccccccccccccccccccccccbcccccccbcbcccc
35dddddddddddd513335533333eeeee300000000000000000000000000000000000000000000000000000000cccccccccccccccccccccccccccccccccccccccc
315d5dddddd5d5113333333333eeeee300000000000000000000000000000000000000000000000000000000cccccccccccccccccccccccccccccccccccccccc
33111111111111133333333333e3e3e300000000000000000000000000000000000000000000000000000000cccccccccccccccccccccccccccccccccccccccc
3331111111111133333333333333333300000000000000000000000000000000000000000000000000000000cccccccccccccccccccccccccccccccccccccccc
00000000000000000000000000000000000000000000000000000000000000000000000000000000000000003333333333333333333333333333333333333333
00000000000000000000000000000000000000000000000000000000000000000000000000000000000000003333333333333333333333333333333333333333
00000000000000000000000000000000000000000000000000000000000000000000000000000000000000003338383333383833333333333338383333383833
00000000000000000000000000000000000000000000000000000000000000000000000000000000000000003333833333338333333333333333833333338333
00000000000000000000000000000000000000000000000000000000000000000000000000000000000000003338383333383833333333333338383333383833
00000000000000000000000000000000000000000000000000000000000000000000000000000000000000003333333333333333333333333333333333333333
00000000000000000000000000000000000000000000000000000000000000000000000000000000000000003333333333333333333333333333333333333333
00000000000000000000000000000000000000000000000000000000000000000000000000000000000000003333333333333333333333333333333333333333
36666666366666636666666300000000666666660000000000000000000000003000000000000000000000000000000000000000000000000000000000000000
64444444644444464444444600000000444445440000000000303030303030303530303000000000000000000000000000000000000000000000000000000000
64444444644444464454444600000000444444440000000003035353535353533353535300000000000000000000000000000000000000000000000000000000
64444444644445464444444600000000444444440000000000353533353335333333353300000000000000000000000000000000000000000000000000000000
64444444644444464444444600000000444444440000000003533333333333333333333300000000000000000000000000000000000000000000000000000000
64544444644444464444444600000000444444440000000000353333333333333333333300000000000000000000000000000000000000000000000000000000
64444444654444464444444600000000444444440000000003533333333333333333333300000000000000000000000000000000000000000000000000000000
64444444644444464444444600000000444444440000000000333333333333333333333300000000000000000000000000000000000000000000000000000000
36666666366666636666666364444444444444444444444603533333035333330000000000000000000000003333111111111111111133330000000000000000
64444444644444464544444664444444444445444444444600353333303333330000000000000000000000003311cccccccccccccccc11330000000000000000
644544446445444644444446654444444444444444444446035333335353333300000000000000000000000031c77777ccccc777c77ccc130000000000000000
64444444644444464444444664444444444444444444444600333333333333330000000000000000000000003c7cccccc7777cccccccc7c30000000000000000
64444444644444464444444664444444444444444444444603533333333333330000000000000000000000001cccccccccccccccccccc7c10000000000000000
6444444464444446444454466444444444444444444444560035333333333333000000000000000000000000c7cccc66cccccc6666ccc7cc0000000000000000
6444445464444446444444466444444444454444444444460353333333333333000000000000000000000000c7ccc6cccc6666cccc6cc7cc0000000000000000
3666666636666663666666636444444444444444444444460033333333333333000000000000000000000000c7ccc6cccccccccccc6c7ccc0000000000000000
6444444464444446444444460000000044444444000000003333333300000000000000000000000000000000c7ccc6cccccccccccccc7ccc3333333333333333
6444444464444456444444460000000044444444000000000533333300000000000000000000000000000000c7ccccccccccccccc6cc7ccc3333355555533333
6444444464444446444445460000000044444444000000000353333300000000000000000000000000000000cccccc6cccccccccc6ccc7cc3335510010155333
6444444464444446444444460000000044444444000000000033333300000000000000000000000000000000cc7ccc6cccccccccc6cccc7c3351000005051533
6444444464544446444444460000000044444444000000000353333300000000000000000000000000000000cc7ccc6cccccccccc6cccc7c3500000010505053
6444454464444446444444460000000044444444000000000035333300000000000000000000000000000000cc7cc6cccccccccccc6ccc7c3000000005550003
6444444464444446444444460000000044544444000000000353333300000000000000000000000000000000c7ccc6cccccccccccc6ccc7c3000000010515003
3666666636666663666666630000000066666666000000000033333300000000000000000000000000000000cccc6ccccccccccccc6cc7cc3000000005550003
6666666664444446444444440000000000000000000000000000000000000000000000000000000000000000c7cccccccccccccccc6ccccc3000000010515003
4444444464444446444445440000000000000000000000000000000000000000000000000000000000000000cccc6ccccccccccccc6ccc7c3000000005550003
4444444464444446444884440000000000000000000000000000000000000000000000000000000000000000cc7cc66ccccccccccc6ccc7c3000000010515003
4444444464444446448448440000000000000000000000000000000000000000000000000000000000000000bc7ccccc6ccccccc66ccc7cb33000000050500b3
44444444644444464484484400000000000000000000000000000000000000000000000000000000000000003cc76cccc6667cc6ccccc7c333b0000010510b33
44544444644445464448844400000000000000000000000000000000000000000000000000000000000000003bcccc66ccccccccc7cc7cb3333bb000050bb333
444444446444444644454444000000000000000000000000000000000000000000000000000000000000000033bbccccccccccccccccbb3333333bbbbbb33333
666666666444444644444444000000000000000000000000000000000000000000000000000000000000000033333bb3bbb3b3b3bbbb33333333333333333333
d3d3d3d3d3d3d3d3d3d3d3d3d3d3d3d3d3d3d3d3d3d3d3d3d3d3d3d3d3d3d3d3d3d3d3d3d3d3d3d3d3d3d3d3d3d3d3d3d3d3d3d3d3d3d3d3d3d3d3d3d3d3d3d3
d3d3d3d3d3d3d3d3d3d3d3d3d3d3d3d3d3d3d3d3d3d3d3d3d3d3d3d3d3d3d3d3d3d3d3d3d3d3d3d3d3d3d3d3d3d3d3d3d3d3d3d3d3d3d3d3d3d3d3d3d3d3d3d3
d3d3d3d3d3d3d3d3d3d3d3d3d3d3d3d3d3d3d3d3d3d3d3d3d3d3d3d3d3d3d3d3d3d3d3d3d3d3d3d3d3d3d3d3d3d3d3d3d3d3d3d3d3d3d3d3d3d3d3d3d3d3d3d3
d3d3d3d3d3d3d3d3d3d3d3d3d3d3d3d3d3d3d3d3d3d3d3d3d3d3d3d3d3d3d3d3d3d3d3d3d3d3d3d3d3d3d3d3d3d3d3d3d3d3d3d3d3d3d3d3d3d3d3d3d3d3d3d3
d3d3d3d3d3d3d3d3d3d3d3d3d3d3d3d3d3d3d3d3d3d3d3d3d3d3d3d3d3d3d3d3d3d3d3d3d3d3d3d3d3d3d3d3d3d3d3d3d3d3d3d3d3d3d3d3d3d3d3d3d3d3d3d3
d3d3d3d3d3d3d3d3d3d3d3d3d3d3d3d3d3d3d3d3d3d3d3d3d3d3d3d3d3d3d3d3d3d3d3d3d3d3d3d3d3d3d3d3d3d3d3d3d3d3d3d3d3d3d3d3d3d3d3d3d3d3d3d3
d3d3d3d3d3d3d3d3d3d3d3d3d3d3d3d3d3d3d3d3d3d3d3d3d3d3d3d3d3d3d3d3d3d3d3d3d3d3d3d3d3d3d3d3d3d3d3d3d3d3d3d3d3d3d3d3d3d3d3d3d3d3d3d3
d3d3d3d3d3d3d3d3d3d3d3d3d3d3d3d3d3d3d3d3d3d3d3d3d3d3d3d3d3d3d3d3d3d3d3d3d3d3d3d3d3d3d3d3d3d3d3d3d3d3d3d3d3d3d3d3d3d3d3d3d3d3d3d3
d3d3d3d3d3d3d3d3d3d3d3d3d3d3d3d3d3d3d3d3d3d3d3d3d3d3d3d3d3d3d3d3d3d3d3d3d3d3d3d3d3d3d3d3d3d3d3d3d3d3d3d3d3d3d3d3d3d3d3d3d3d3d3d3
d3d3d3d3d3d3d3d3d3d3d3d3d3d3d3d3d3d3d3d3d3d3d3d3d3d3d3d3d3d3d3d3d3d3d3d3d3d3d3d3d3d3d3d3d3d3d3d3d3d3d3d3d3d3d3d3d3d3d3d3d3d3d3d3
d3d3d3d3d3d3d3d3d3d3d3d3d3d3d3d3d3d3d3d3d3d3d3d3d3d3d3d3d3d3d3d3d3d3d3d3d3d3d3d3d3d3d3d3d3d3d3d3d3d3d3d3d3d3d3d3d3d3d3d3d3d3d3d3
d3d3d3d3d3d3d3d3d3d3d3d3d3d3d3d3d3d3d3d3d3d3d3d3d3d3d3d3d3d3d3d3d3d3d3d3d3d3d3d3d3d3d3d3d3d3d3d3d3d3d3d3d3d3d3d3d3d3d3d3d3d3d3d3
d3d3d3d3d3d3d3d3d3d3d3d3d3d3d3d3d3d3d3d3d3d3d3d3d3d3d3d3d3d3d3d3d3d3d3d3d3d3d3d3d3d3d3d3d3d3d3d3d3d3d3d3d3d3d3d3d3d3d3d3d3d3d3d3
d3d3d3d3d3d3d3d3d3d3d3d3d3d3d3d3d3d3d3d3d3d3d3d3d3d3d3d3d3d3d3d3d3d3d3d3d3d3d3d3d3d3d3d3d3d3d3d3d3d3d3d3d3d3d3d3d3d3d3d3d3d3d3d3
d3d3d3d3d3d3d3d3d3d3d3d3d3d3d3d3d3d3d3d3d3d3d3d3d3d3d3d3d3d3d3d3d3d3d3d3d3d3d3d3d3d3d3d3d3d3d3d3d3d3d3d3d3d3d3d3d3d3d3d3d3d3d3d3
d3d3d3d3d3d3d3d3d3d3d3d3d3d3d3d3d3d3d3d3d3d3d3d3d3d3d3d3d3d3d3d3d3d3d3d3d3d3d3d3d3d3d3d3d3d3d3d3d3d3d3d3d3d3d3d3d3d3d3d3d3d3d3d3
d3d3d3d3d3d3d3d3d3d3d3d3d3d3d3d3d3d3d3d3d3d3d3d3d3d3d3d3d3d3d3d3d3d3d3d3d3d3d3d3d3d3d3d3d3d3d3d3d3d3d3d3d3d3d3d3d3d3d3d3d3d3d3d3
d3d3d3d3d3d3d3d3d3d3d3d3d3d3d3d3d3d3d3d3d3d3d3d3d3d3d3d3d3d3d3d3d3d3d3d3d3d3d3d3d3d3d3d3d3d3d3d3d3d3d3d3d3d3d3d3d3d3d3d3d3d3d3d3
d3d3d3d3d3d3d3d3d3d3d3d3d3d3d3d3d3d3d3d3d3d3d3d3d3d3d3d3d3d3d3d3d3d3d3d3d3d3d3d3d3d3d3d3d3d3d3d3d3d3d3d3d3d3d3d3d3d3d3d3d3d3d3d3
d3d3d3d3d3d3d3d3d3d3d3d3d3d3d3d3d3d3d3d3d3d3d3d3d3d3d3d3d3d3d3d3d3d3d3d3d3d3d3d3d3d3d3d3d3d3d3d3d3d3d3d3d3d3d3d3d3d3d3d3d3d3d3d3
d3d3d3d3d3d3d3d3d3d3d3d3d3d3d3d3d3d3d3d3d3d3d3d3d3d3d3d3d3d3d3d3d3d3d3d3d3d3d3d3d3d3d3d3d3d3d3d3d3d3d3d3d3d3d3d3d3d3d3d3d3d3d3d3
d3d3d3d3d3d3d3d3d3d3d3d3d3d3d3d3d3d3d3d3d3d3d3d3d3d3d3d3d3d3d3d3d3d3d3d3d3d3d3d3d3d3d3d3d3d3d3d3d3d3d3d3d3d3d3d3d3d3d3d3d3d3d3d3
d3d3d3d3d3d3d3d3d3d3d3d3d3d3d3d3d3d3d3d3d3d3d3d3d3d3d3d3d3d3d3d3d3d3d3d3d3d3d3d3d3d3d3d3d3d3d3d3d3d3d3d3d3d3d3d3d3d3d3d3d3d3d3d3
d3d3d3d3d3d3d3d3d3d3d3d3d3d3d3d3d3d3d3d3d3d3d3d3d3d3d3d3d3d3d3d3d3d3d3d3d3d3d3d3d3d3d3d3d3d3d3d3d3d3d3d3d3d3d3d3d3d3d3d3d3d3d3d3
d3d3d3d3d3d3d3d3d3d3d3d3d3d3d3d3d3d3d3d3d3d3d3d3d3d3d3d3d3d3d3d3d3d3d3d3d3d3d3d3d3d3d3d3d3d3d3d3d3d3d3d3d3d3d3d3d3d3d3d3d3d3d3d3
d3d3d3d3d3d3d3d3d3d3d3d3d3d3d3d3d3d3d3d3d3d3d3d3d3d3d3d3d3d3d3d3d3d3d3d3d3d3d3d3d3d3d3d3d3d3d3d3d3d3d3d3d3d3d3d3d3d3d3d3d3d3d3d3
d3d3d3d3d3d3d3d3d3d3d3d3d3d3d3d3d3d3d3d3d3d3d3d3d3d3d3d3d3d3d3d3d3d3d3d3d3d3d3d3d3d3d3d3d3d3d3d3d3d3d3d3d3d3d3d3d3d3d3d3d3d3d3d3
d3d3d3d3d3d3d3d3d3d3d3d3d3d3d3d3d3d3d3d3d3d3d3d3d3d3d3d3d3d3d3d3d3d3d3d3d3d3d3d3d3d3d3d3d3d3d3d3d3d3d3d3d3d3d3d3d3d3d3d3d3d3d3d3
d3d3d3d3d3d3d3d3d3d3d3d3d3d3d3d3d3d3d3d3d3d3d3d3d3d3d3d3d3d3d3d3d3d3d3d3d3d3d3d3d3d3d3d3d3d3d3d3d3d3d3d3d3d3d3d3d3d3d3d3d3d3d3d3
d3d3d3d3d3d3d3d3d3d3d3d3d3d3d3d3d3d3d3d3d3d3d3d3d3d3d3d3d3d3d3d3d3d3d3d3d3d3d3d3d3d3d3d3d3d3d3d3d3d3d3d3d3d3d3d3d3d3d3d3d3d3d3d3
d3d3d3d3d3d3d3d3d3d3d3d3d3d3d3d3d3d3d3d3d3d3d3d3d3d3d3d3d3d3d3d3d3d3d3d3d3d3d3d3d3d3d3d3d3d3d3d3d3d3d3d3d3d3d3d3d3d3d3d3d3d3d3d3
d3d3d3d3d3d3d3d3d3d3d3d3d3d3d3d3d3d3d3d3d3d3d3d3d3d3d3d3d3d3d3d3d3d3d3d3d3d3d3d3d3d3d3d3d3d3d3d3d3d3d3d3d3d3d3d3d3d3d3d3d3d3d3d3
d3d3d3d3d3d3d3d3d3d3d3d3d3d3d3d3d3d3d3d3d3d3d3d3d3d3d3d3d3d3d3d3d3d3d3d3d3d3d3d3d3d3d3d3d3d3d3d3d3d3d3d3d3d3d3d3d3d3d3d3d3d3d3d3
d3d3d3d3d3d3d3d3d3d3d3d3d3d3d3d3d3d3d3d3d3d3d3d3d3d3d3d3d3d3d3d3d3d3d3d3d3d3d3d3d3d3d3d3d3d3d3d3d3d3d3d3d3d3d3d3d3d3d3d3d3d3d3d3
d3d3d3d3d3d3d3d3d3d3d3d3d3d3d3d3d3d3d3d3d3d3d3d3d3d3d3d3d3d3d3d3d3d3d3d3d3d3d3d3d3d3d3d3d3d3d3d3d3d3d3d3d3d3d3d3d3d3d3d3d3d3d3d3
d3d3d3d3d3d3d3d3d3d3d3d3d3d3d3d3d3d3d3d3d3d3d3d3d3d3d3d3d3d3d3d3d3d3d3d3d3d3d3d3d3d3d3d3d3d3d3d3d3d3d3d3d3d3d3d3d3d3d3d3d3d3d3d3
d3d3d3d3d3d3d3d3d3d3d3d3d3d3d3d3d3d3d3d3d3d3d3d3d3d3d3d3d3d3d3d3d3d3d3d3d3d3d3d3d3d3d3d3d3d3d3d3d3d3d3d3d3d3d3d3d3d3d3d3d3d3d3d3
d3d3d3d3d3d3d3d3d3d3d3d3d3d3d3d3d3d3d3d3d3d3d3d3d3d3d3d3d3d3d3d3d3d3d3d3d3d3d3d3d3d3d3d3d3d3d3d3d3d3d3d3d3d3d3d3d3d3d3d3d3d3d3d3
d3d3d3d3d3d3d3d3d3d3d3d3d3d3d3d3d3d3d3d3d3d3d3d3d3d3d3d3d3d3d3d3d3d3d3d3d3d3d3d3d3d3d3d3d3d3d3d3d3d3d3d3d3d3d3d3d3d3d3d3d3d3d3d3
d3d3d3d3d3d3d3d3d3d3d3d3d3d3d3d3d3d3d3d3d3d3d3d3d3d3d3d3d3d3d3d3d3d3d3d3d3d3d3d3d3d3d3d3d3d3d3d3d3d3d3d3d3d3d3d3d3d3d3d3d3d3d3d3
d3d3d3d3d3d3d3d3d3d3d3d3d3d3d3d3d3d3d3d3d3d3d3d3d3d3d3d3d3d3d3d3d3d3d3d3d3d3d3d3d3d3d3d3d3d3d3d3d3d3d3d3d3d3d3d3d3d3d3d3d3d3d3d3
d3d3d3d3d3d3d3d3d3d3d3d3d3d3d3d3d3d3d3d3d3d3d3d3d3d3d3d3d3d3d3d3d3d3d3d3d3d3d3d3d3d3d3d3d3d3d3d3d3d3d3d3d3d3d3d3d3d3d3d3d3d3d3d3
d3d3d3d3d3d3d3d3d3d3d3d3d3d3d3d3d3d3d3d3d3d3d3d3d3d3d3d3d3d3d3d3d3d3d3d3d3d3d3d3d3d3d3d3d3d3d3d3d3d3d3d3d3d3d3d3d3d3d3d3d3d3d3d3
d3d3d3d3d3d3d3d3d3d3d3d3d3d3d3d3d3d3d3d3d3d3d3d3d3d3d3d3d3d3d3d3d3d3d3d3d3d3d3d3d3d3d3d3d3d3d3d3d3d3d3d3d3d3d3d3d3d3d3d3d3d3d3d3
d3d3d3d3d3d3d3d3d3d3d3d3d3d3d3d3d3d3d3d3d3d3d3d3d3d3d3d3d3d3d3d3d3d3d3d3d3d3d3d3d3d3d3d3d3d3d3d3d3d3d3d3d3d3d3d3d3d3d3d3d3d3d3d3
d3d3d3d3d3d3d3d3d3d3d3d3d3d3d3d3d3d3d3d3d3d3d3d3d3d3d3d3d3d3d3d3d3d3d3d3d3d3d3d3d3d3d3d3d3d3d3d3d3d3d3d3d3d3d3d3d3d3d3d3d3d3d3d3
d3d3d3d3d3d3d3d3d3d3d3d3d3d3d3d3d3d3d3d3d3d3d3d3d3d3d3d3d3d3d3d3d3d3d3d3d3d3d3d3d3d3d3d3d3d3d3d3d3d3d3d3d3d3d3d3d3d3d3d3d3d3d3d3
d3d3d3d3d3d3d3d3d3d3d3d3d3d3d3d3d3d3d3d3d3d3d3d3d3d3d3d3d3d3d3d3d3d3d3d3d3d3d3d3d3d3d3d3d3d3d3d3d3d3d3d3d3d3d3d3d3d3d3d3d3d3d3d3
d3d3d3d3d3d3d3d3d3d3d3d3d3d3d3d3d3d3d3d3d3d3d3d3d3d3d3d3d3d3d3d3d3d3d3d3d3d3d3d3d3d3d3d3d3d3d3d3d3d3d3d3d3d3d3d3d3d3d3d3d3d3d3d3
d3d3d3d3d3d3d3d3d3d3d3d3d3d3d3d3d3d3d3d3d3d3d3d3d3d3d3d3d3d3d3d3d3d3d3d3d3d3d3d3d3d3d3d3d3d3d3d3d3d3d3d3d3d3d3d3d3d3d3d3d3d3d3d3
d3d3d3d3d3d3d3d3d3d3d3d3d3d3d3d3d3d3d3d3d3d3d3d3d3d3d3d3d3d3d3d3d3d3d3d3d3d3d3d3d3d3d3d3d3d3d3d3d3d3d3d3d3d3d3d3d3d3d3d3d3d3d3d3
d3d3d3d3d3d3d3d3d3d3d3d3d3d3d3d3d3d3d3d3d3d3d3d3d3d3d3d3d3d3d3d3d3d3d3d3d3d3d3d3d3d3d3d3d3d3d3d3d3d3d3d3d3d3d3d3d3d3d3d3d3d3d3d3
d3d3d3d3d3d3d3d3d3d3d3d3d3d3d3d3d3d3d3d3d3d3d3d3d3d3d3d3d3d3d3d3d3d3d3d3d3d3d3d3d3d3d3d3d3d3d3d3d3d3d3d3d3d3d3d3d3d3d3d3d3d3d3d3
d3d3d3d3d3d3d3d3d3d3d3d3d3d3d3d3d3d3d3d3d3d3d3d3d3d3d3d3d3d3d3d3d3d3d3d3d3d3d3d3d3d3d3d3d3d3d3d3d3d3d3d3d3d3d3d3d3d3d3d3d3d3d3d3
d3d3d3d3d3d3d3d3d3d3d3d3d3d3d3d3d3d3d3d3d3d3d3d3d3d3d3d3d3d3d3d3d3d3d3d3d3d3d3d3d3d3d3d3d3d3d3d3d3d3d3d3d3d3d3d3d3d3d3d3d3d3d3d3
d3d3d3d3d3d3d3d3d3d3d3d3d3d3d3d3d3d3d3d3d3d3d3d3d3d3d3d3d3d3d3d3d3d3d3d3d3d3d3d3d3d3d3d3d3d3d3d3d3d3d3d3d3d3d3d3d3d3d3d3d3d3d3d3
d3d3d3d3d3d3d3d3d3d3d3d3d3d3d3d3d3d3d3d3d3d3d3d3d3d3d3d3d3d3d3d3d3d3d3d3d3d3d3d3d3d3d3d3d3d3d3d3d3d3d3d3d3d3d3d3d3d3d3d3d3d3d3d3
d3d3d3d3d3d3d3d3d3d3d3d3d3d3d3d3d3d3d3d3d3d3d3d3d3d3d3d3d3d3d3d3d3d3d3d3d3d3d3d3d3d3d3d3d3d3d3d3d3d3d3d3d3d3d3d3d3d3d3d3d3d3d3d3
d3d3d3d3d3d3d3d3d3d3d3d3d3d3d3d3d3d3d3d3d3d3d3d3d3d3d3d3d3d3d3d3d3d3d3d3d3d3d3d3d3d3d3d3d3d3d3d3d3d3d3d3d3d3d3d3d3d3d3d3d3d3d3d3
d3d3d3d3d3d3d3d3d3d3d3d3d3d3d3d3d3d3d3d3d3d3d3d3d3d3d3d3d3d3d3d3d3d3d3d3d3d3d3d3d3d3d3d3d3d3d3d3d3d3d3d3d3d3d3d3d3d3d3d3d3d3d3d3
d3d3d3d3d3d3d3d3d3d3d3d3d3d3d3d3d3d3d3d3d3d3d3d3d3d3d3d3d3d3d3d3d3d3d3d3d3d3d3d3d3d3d3d3d3d3d3d3d3d3d3d3d3d3d3d3d3d3d3d3d3d3d3d3
d3d3d3d3d3d3d3d3d3d3d3d3d3d3d3d3d3d3d3d3d3d3d3d3d3d3d3d3d3d3d3d3d3d3d3d3d3d3d3d3d3d3d3d3d3d3d3d3d3d3d3d3d3d3d3d3d3d3d3d3d3d3d3d3
d3d3d3d3d3d3d3d3d3d3d3d3d3d3d3d3d3d3d3d3d3d3d3d3d3d3d3d3d3d3d3d3d3d3d3d3d3d3d3d3d3d3d3d3d3d3d3d3d3d3d3d3d3d3d3d3d3d3d3d3d3d3d3d3
d3d3d3d3d3d3d3d3d3d3d3d3d3d3d3d3d3d3d3d3d3d3d3d3d3d3d3d3d3d3d3d3d3d3d3d3d3d3d3d3d3d3d3d3d3d3d3d3d3d3d3d3d3d3d3d3d3d3d3d3d3d3d3d3
__gff__
0022222200000000000000000000000002022222000000000000000000000000020222220000000000000020212223240000000000000000000000202122232480808000800000000000000000000000808080808080000000000020202000008080800080000000000000202020404080808000000000000000002020204040
0000000000000000000000000000000000000000000000000000000000000000000000000000000000000000000000000000000000000000000000000000000000000000000000000000000000000000000000000000000000000000000000000000000000000000000000000000000000000000000000000000000000000000
__map__
5464646464646464646464646464645454646464646464646464646464646454546464646464646464646464646464545464646464646464646464646464645454646464646464646464646464646454546464646464646464646464646464545464646464646464646464646464645454646464646464646464646464646454
553d3d3d3d3d3d3d3d3d3d3d3d3d3d53553d3d3d3d3d3d3d3d3d3d3d3d3d3d53553d3d3d3d3d727272723d3d3d3d3d53557272723d3d3d3d3d3d3d3d3d3d3d53553d3d3d3d3d3d3d3d3d3d3d3d3d3d53553d3d3d3d3d3d3d3d3d723d3d3d3d53553d3d3d3d3d3d3d3d3d3d3d3d3d3d53553d3d3d3d3d3d3d3d3d3d3d3d3d3d53
553d233d3d3d3d3d3d3d3d3d3d3d3d53553d3d3d3d3d3d3d3d3d3d3d3d3d3d53553d3d3d3d3d727272723d6e6f3d3d53557272723d3d3d3d3d3d3d3d3d233d53553d3d3d3d3d3d3d3d3d3d3d3d233d53553d233d3d3d3d3d3d3d723d6e6f3d53553d3d3d3d3d3d3d3d3d3d3d3d233d53553d233d3d3d3d3d3d3d3d3d3d233d53
553d3d3d3d3d3d3d3d3d3d3d3d3d3d53553d3d3d3d3d3d3d033d3d3d3d3d3d53553d3d3d3d3d727272723d7e7f3d3d53557272723d3d3d3d3d013d233d3d3d53553d3d3d013d3d3d3d3d3d3d3d3d3d53553d3d3d3d3d3d3d3d3d723d7e7f3d53553d3d6e6f3d3d3d3d3d3d3d3d3d3d53553d3d3d3d3d3d3d013d3d3d3d3d3d53
553d3d3d3d3d3d3d3d3d413d023d3d53553d3d3d3d3d3d3d3d3d3d3d3d3d3d53553d3d3d3d3d727272723d3d3d3d3d53553d3d3d3d3d3d3d3d3d3d3d3d233d53553d3d3d3d3d3d3d3d3d3d3d3d3d3d53553d3d3d3d3d3d3d3d3d723d023d3d53553d3d7e7f3d3d3d3d3d3d033d3d3d53553d3d3d3d3d3d3d3d3d3d3d3d3d3d53
553d3d3d3d3d3d3d3d3d713d3d3d3d53553d3d3d3d3d3d3d3d3d3d3d3d3d3d53553d3d3d3d3d727272723d3d3d3d3d53553d3d3d3d3d3d3d3d3d3d3d3d3d3d53553d3d3d3d3d3d233d3d3d3d3d3d3d53553d3d3d3d3d3d3d3d3d723d3d3d3d53553d3d3d3d02723d3d3d3d3d3d3d3d53553d3d3d3d3d3d3d3d3d3d3d3d3d3d53
553d3d3d3d3d3d3d3d3d713d3d3d3d53553d3d3d3d3d3d7272723d3d023d3d53553d3d013d3d727272723d3d023d3d53553d033d3d3d3d3d727272727272725355727272727272723d3d3d3d133d7253553d3d3d3d3d3d223d3d723d3d3d3d53553d3d3d3d7272723d3d3d3d3d3d3d53553d3d3d3d3d3d023d3d3d3d3d3d3d53
553d3d3d3d3d3d3d3d3d713d3d3d3d53553d3d3d3d3d3d7272723d3d3d3d3d53553d3d3d3d3d3d3d3d3d3d3d3d3d3d53553d3d3d3d3d3d3d3d3d3d72727272535572723d3d3d3d3d3d3d3d3d3d3d3d53553d3d3d3d723d3d3d3d3d3d3d3d3d53553d3d3d3d3d7272723d3d3d3d3d3d53553d3d3d3d3d3d3d3d3d3d3d3d3d3d53
553d3d3d3d3d3d3d3d3d713d3d3d3d53553d3d3d3d3d3d3d723d3d3d3d3d3d53553d3d3d3d3d3d3d3d3d3d3d3d3d3d53553d3d3d3d3d3d3d3d3d3d72727272535572723d3d3d3d3d3d3d3d3d3d3d3d53553d3d3d3d723d3d3d3d3d3d3d3d3d53553d3d3d3d3d3d723d3d3d3d3d3d3d53553d3d233d3d3d13133d3d3d233d3d53
553d3d3d3d013d3d3d3d713d3d3d3d53553d233d3d3d3d3d723d3d6e6f3d3d53553d3d3d3d3d033d3d3d033d3d3d3d53553d3d3d3d3d3d3d3d3d3d72727272535572723d3d3d3d6e6f3d3d3d3d3d3d53553d3d013d723d3d3d3d3d3d3d3d3d53553d3d3d3d3d3d3d3d3d3d3d3d3d3d53553d3d3d3d3d3d3d3d3d3d3d3d3d3d53
553d3d3d3d3d3d3d3d3d713d6e6f3d53553d3d3d3d013d3d723d3d7e7f3d3d53553d3d3d3d3d3d3d3d3d3d3d3d3d3d53553d3d3d6e6f023d3d3d3d72727272535572723d3d3d3d7e7f3d023d3d3d3d53553d3d3d3d723d3d3d3d3d3d3d3d3d53553d3d033d3d3d3d3d3d3d3d3d3d3d53557272723d3d3d6e6f3d3d3d72727253
553d3d3d3d3d3d3d3d3d713d7e7f3d53553d3d233d3d3d3d723d3d3d3d3d3d53553d233d3d3d723d3d3d3d3d3d3d3d53553d3d3d7e7f3d3d3d3d3d72727272535572723d233d3d3d3d3d3d3d3d3d3d53553d233d3d7272727272727272727253553d233d3d3d3d3d3d3d3d3d3d013d53557272723d3d3d7e7f3d3d3d72727253
553d3d3d3d3d3d3d3d3d713d3d3d3d53553d3d3d3d3d3d3d723d3d3d3d3d3d53553d3d3d3d3d723d3d3d3d3d3d3d3d53553d3d3d3d3d3d3d3d3d3d72727272535572723d3d3d3d3d3d3d3d3d3d727253553d3d3d3d7272727272727272727253553d3d3d3d3d3d3d3d3d3d3d3d3d3d53557272723d3d3d3d3d3d3d3d72727253
5444444444444444444454444444445454444444444444444444444444444454544444444444444444444444444444545444444444444444444444444444445454444444444444444444444444444454544444444444444444444444444444545444444444444444444444444444445454444444444444444444444444444454
5464646464646464646464646464645454646464646464646464646464646454546464646464646464646464646464543d3d3d3d3d3d3d3d3d3d3d3d3d3d3d3d3d3d3d3d3d3d3d3d3d3d3d3d3d3d3d3d3d3d3d3d3d3d3d3d3d3d3d3d3d3d3d3d3d3d3d3d3d3d3d3d3d3d3d3d3d3d3d3d3d3d3d3d3d3d3d3d3d3d3d3d3d3d3d3d
553d3d3d3d3d3d3d3d3d3d3d3d3d3d53553d3d3d3d3d3d3d723d3d3d3d3d3d53553d3d3d3d3d3d3d3d3d3d3d3d3d3d533d3d3d3d3d3d3d3d3d3d3d3d3d3d3d3d3d3d3d3d3d3d3d3d3d3d3d3d3d3d3d3d3d3d3d3d3d3d3d3d3d3d3d3d3d3d3d3d3d3d3d3d3d3d3d3d3d3d3d3d3d3d3d3d3d3d3d3d3d3d3d3d3d3d3d3d3d3d3d3d
553d233d233d3d3d3d3d3d3d3d3d3d53553d233d3d3d3d3d3d3d3d3d3d233d53553d3d233d3d3d3d3d233d3d3d3d3d533d3d3d3d3d3d3d3d3d3d3d3d3d3d3d3d3d3d3d3d3d3d3d3d3d3d3d3d3d3d3d3d3d3d3d3d3d3d3d3d3d3d3d3d3d3d3d3d3d3d3d3d3d3d3d3d3d3d3d3d3d3d3d3d3d3d3d3d3d3d3d3d3d3d3d3d3d3d3d3d
553d3d3d3d3d3d3d3d3d3d3d3d3d3d53553d3d3d3d3d3d3d3d3d3d3d3d3d3d53553d3d3d3d3d3d233d3d3d3d3d3d3d533d3d3d3d3d3d3d3d3d3d3d3d3d3d3d3d3d3d3d3d3d3d3d3d3d3d3d3d3d3d3d3d3d3d3d3d3d3d3d3d3d3d3d3d3d3d3d3d3d3d3d3d3d3d3d3d3d3d3d3d3d3d3d3d3d3d3d3d3d3d3d3d3d3d3d3d3d3d3d3d
553d233d233d3d3d3d023d3d3d3d3d53553d3d3d3d3d3d3d033d3d3d3d3d3d53553d3d3d233d3d3d3d3d3d3d233d3d533d3d3d3d3d3d3d3d3d3d3d3d3d3d3d3d3d3d3d3d3d3d3d3d3d3d3d3d3d3d3d3d3d3d3d3d3d3d3d3d3d3d3d3d3d3d3d3d3d3d3d3d3d3d3d3d3d3d3d3d3d3d3d3d3d3d3d3d3d3d3d3d3d3d3d3d3d3d3d3d
553d3d3d3d3d3d3d3d3d3d3d3d3d3d53553d3d3d3d3d3d3d3d3d3d3d3d3d3d53553d3d3d3d3d013d3d3d3d3d3d3d3d533d3d3d3d3d3d3d3d3d3d3d3d3d3d3d3d3d3d3d3d3d3d3d3d3d3d3d3d3d3d3d3d3d3d3d3d3d3d3d3d3d3d3d3d3d3d3d3d3d3d3d3d3d3d3d3d3d3d3d3d3d3d3d3d3d3d3d3d3d3d3d3d3d3d3d3d3d3d3d3d
553d3d3d3d3d3d3d3d033d3d3d3d3d53553d3d3d3d3d3d3d3d3d3d3d3d3d3d53553d3d3d3d3d3d6e6f3d3d3d3d3d3d533d3d3d3d3d3d3d3d3d3d3d3d3d3d3d3d3d3d3d3d3d3d3d3d3d3d3d3d3d3d3d3d3d3d3d3d3d3d3d3d3d3d3d3d3d3d3d3d3d3d3d3d3d3d3d3d3d3d3d3d3d3d3d3d3d3d3d3d3d3d3d3d3d3d3d3d3d3d3d3d
553d3d3d3d3d3d3d3d3d3d3d3d3d3d5355723d3d3d3d3d3d3d3d3d3d3d3d3d53553d3d3d3d3d3d7e7f3d3d3d3d3d3d533d3d3d3d3d3d3d3d3d3d3d3d3d3d3d3d3d3d3d3d3d3d3d3d3d3d3d3d3d3d3d3d3d3d3d3d3d3d3d3d3d3d3d3d3d3d3d3d3d3d3d3d3d3d3d3d3d3d3d3d3d3d3d3d3d3d3d3d3d3d3d3d3d3d3d3d3d3d3d3d
553d3d3d3d3d727272723d3d3d3d3d53553d3d3d3d3d133d723d3d013d3d3d53553d3d3d3d3d3d3d3d3d3d3d3d3d3d533d3d3d3d3d3d3d3d3d3d3d3d3d3d3d3d3d3d3d3d3d3d3d3d3d3d3d3d3d3d3d3d3d3d3d3d3d3d3d3d3d3d3d3d3d3d3d3d3d3d3d3d3d3d3d3d3d3d3d3d3d3d3d3d3d3d3d3d3d3d3d3d3d3d3d3d3d3d3d3d
553d3d013d3d727272723d3d3d3d3d53553d3d3d6e6f3d3d723d3d3d3d3d3d53553d3d3d3d233d3d3d023d3d3d3d3d533d3d3d3d3d3d3d3d3d3d3d3d3d3d3d3d3d3d3d3d3d3d3d3d3d3d3d3d3d3d3d3d3d3d3d3d3d3d3d3d3d3d3d3d3d3d3d3d3d3d3d3d3d3d3d3d3d3d3d3d3d3d3d3d3d3d3d3d3d3d3d3d3d3d3d3d3d3d3d3d
553d3d3d3d3d727272723d6e6f3d3d53553d023d7e7f3d3d723d3d3d3d3d3d53553d3d3d3d3d3d3d3d3d3d3d3d3d3d533d3d3d3d3d3d3d3d3d3d3d3d3d3d3d3d3d3d3d3d3d3d3d3d3d3d3d3d3d3d3d3d3d3d3d3d3d3d3d3d3d3d3d3d3d3d3d3d3d3d3d3d3d3d3d3d3d3d3d3d3d3d3d3d3d3d3d3d3d3d3d3d3d3d3d3d3d3d3d3d
553d3d3d3d3d727272723d7e7f3d3d53553d3d3d3d3d3d3d723d3d3d3d3d3d53553d3d233d3d3d3d3d3d3d3d3d3d3d533d3d3d3d3d3d3d3d3d3d3d3d3d3d3d3d3d3d3d3d3d3d3d3d3d3d3d3d3d3d3d3d3d3d3d3d3d3d3d3d3d3d3d3d3d3d3d3d3d3d3d3d3d3d3d3d3d3d3d3d3d3d3d3d3d3d3d3d3d3d3d3d3d3d3d3d3d3d3d3d
553d3d3d3d3d727272723d3d3d3d235355723d3d3d3d3d3d723d3d3d3d3d3d53553d3d3d3d3d3d233d3d3d3d3d3d3d533d3d3d3d3d3d3d3d3d3d3d3d3d3d3d3d3d3d3d3d3d3d3d3d3d3d3d3d3d3d3d3d3d3d3d3d3d3d3d3d3d3d3d3d3d3d3d3d3d3d3d3d3d3d3d3d3d3d3d3d3d3d3d3d3d3d3d3d3d3d3d3d3d3d3d3d3d3d3d3d
5444444444444444724444444444445454724444444444444444444444444454544444444444444444444444444444543d3d3d3d3d3d3d3d3d3d3d3d3d3d3d3d3d3d3d3d3d3d3d3d3d3d3d3d3d3d3d3d3d3d3d3d3d3d3d3d3d3d3d3d3d3d3d3d3d3d3d3d3d3d3d3d3d3d3d3d3d3d3d3d3d3d3d3d3d3d3d3d3d3d3d3d3d3d3d3d
3d3d3d3d3d3d3d3d3d3d3d3d3d3d3d3d3d3d3d3d3d3d3d3d3d3d3d3d3d3d3d3d3d3d3d3d3d3d3d3d3d3d3d3d3d3d3d3d3d3d3d3d3d3d3d3d3d3d3d3d3d3d3d3d3d3d3d3d3d3d3d3d3d3d3d3d3d3d3d3d3d3d3d3d3d3d3d3d3d3d3d3d3d3d3d3d3d3d3d3d3d3d3d3d3d3d3d3d3d3d3d3d3d3d3d3d3d3d3d3d3d3d3d3d3d3d3d3d
3d3d3d3d3d3d3d3d3d3d3d3d3d3d3d3d3d3d3d3d3d3d3d3d3d3d3d3d3d3d3d3d3d3d3d3d3d3d3d3d3d3d3d3d3d3d3d3d3d3d3d3d3d3d3d3d3d3d3d3d3d3d3d3d3d3d3d3d3d3d3d3d3d3d3d3d3d3d3d3d3d3d3d3d3d3d3d3d3d3d3d3d3d3d3d3d3d3d3d3d3d3d3d3d3d3d3d3d3d3d3d3d3d3d3d3d3d3d3d3d3d3d3d3d3d3d3d3d
3d3d3d3d3d3d3d3d3d3d3d3d3d3d3d3d3d3d3d3d3d3d3d3d3d3d3d3d3d3d3d3d3d3d3d3d3d3d3d3d3d3d3d3d3d3d3d3d3d3d3d3d3d3d3d3d3d3d3d3d3d3d3d3d3d3d3d3d3d3d3d3d3d3d3d3d3d3d3d3d3d3d3d3d3d3d3d3d3d3d3d3d3d3d3d3d3d3d3d3d3d3d3d3d3d3d3d3d3d3d3d3d3d3d3d3d3d3d3d3d3d3d3d3d3d3d3d3d
3d3d3d3d3d3d3d3d3d3d3d3d3d3d3d3d3d3d3d3d3d3d3d3d3d3d3d3d3d3d3d3d3d3d3d3d3d3d3d3d3d3d3d3d3d3d3d3d3d3d3d3d3d3d3d3d3d3d3d3d3d3d3d3d3d3d3d3d3d3d3d3d3d3d3d3d3d3d3d3d3d3d3d3d3d3d3d3d3d3d3d3d3d3d3d3d3d3d3d3d3d3d3d3d3d3d3d3d3d3d3d3d3d3d3d3d3d3d3d3d3d3d3d3d3d3d3d3d
